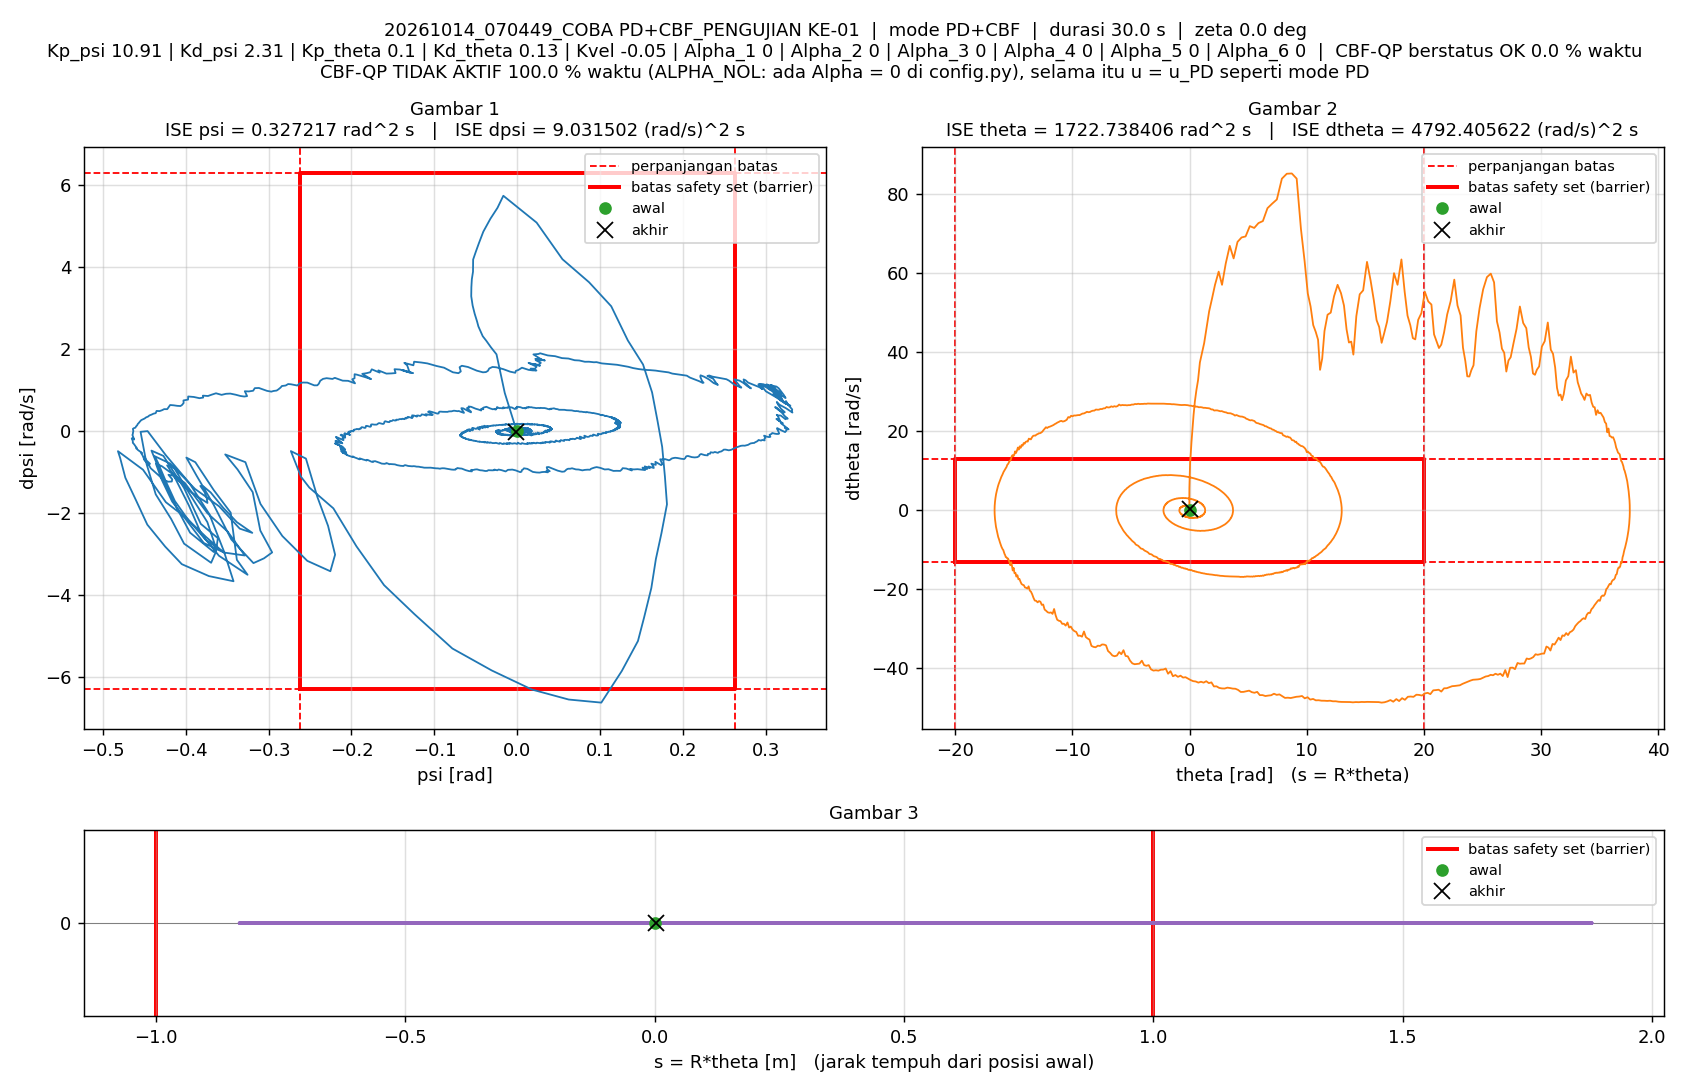

The data file committed next to this chart (first rows):
t_s, theta_rad, dtheta_rad_s, psi_rad, dpsi_rad_s, error_theta, error_dtheta, error_psi, error_dpsi, u_PD_Nm, u_Nm, status_cbf, dorong_N, ISE_theta, ISE_dtheta, ISE_psi, ISE_dpsi, Kp_psi, Kd_psi, Kp_theta, Kd_theta, Kvel, Alpha_1, Alpha_2
0.005, 0.02935, 0.07759, -0.0008029, -0.005078, -0.02935, -0.07759, 0.0008029, 0.005078, -0.007468, -0.007468, ALPHA_NOL, 25.25, 4.3080692e-06, 3.0097464e-05, 3.2230776e-09, 1.2893554e-07, 10.91, 2.31, 0.1, 0.13, -0.05, 0, 0
0.01, 0.0114, -0.2977, -0.01524, 0.93, -0.0114, 0.2977, 0.01524, -0.93, 1.945, 1.5, ALPHA_NOL, 25.25, 4.9574138e-06, 0.0004731, 1.1649961e-06, 0.004325, 10.91, 2.31, 0.1, 0.13, -0.05, 0, 0
0.015, -0.008608, -0.6609, -0.0252, 1.871, 0.008608, 0.6609, 0.0252, -1.871, 3.961, 1.5, ALPHA_NOL, 25.25, 5.3279145e-06, 0.002657, 4.3395957e-06, 0.02184, 10.91, 2.31, 0.1, 0.13, -0.05, 0, 0
0.02, -0.0186, 2.68, -0.03193, 2.044, 0.0186, -2.68, 0.03193, -2.044, 4.719, 1.5, ALPHA_NOL, 25.25, 7.0582411e-06, 0.03857, 9.435936e-06, 0.04272, 10.91, 2.31, 0.1, 0.13, -0.05, 0, 0
0.025, -0.01336, 5.606, -0.03744, 2.2, 0.01336, -5.606, 0.03744, -2.2, 5.402, 1.5, ALPHA_NOL, 25.25, 7.9506103e-06, 0.1957, 1.644286e-05, 0.06693, 10.91, 2.31, 0.1, 0.13, -0.05, 0, 0
0.03, 0.00908, 7.849, -0.04181, 2.314, -0.00908, -7.849, 0.04181, -2.314, 5.911, 1.5, ALPHA_NOL, 25.25, 8.3628629e-06, 0.5037, 2.5182852e-05, 0.0937, 10.91, 2.31, 0.1, 0.13, -0.05, 0, 0
0.035, 0.04617, 12.04, -0.04703, 2.552, -0.04617, -12.04, 0.04703, -2.552, 6.952, 1.5, ALPHA_NOL, 25.25, 1.9021045e-05, 1.229, 3.6240397e-05, 0.1263, 10.91, 2.31, 0.1, 0.13, -0.05, 0, 0
0.04, 0.09752, 14.07, -0.04859, 2.671, -0.09752, -14.07, 0.04859, -2.671, 7.48, 1.5, ALPHA_NOL, 25.25, 6.657442e-05, 2.219, 4.8046889e-05, 0.1619, 10.91, 2.31, 0.1, 0.13, -0.05, 0, 0
0.045, 0.1632, 17.21, -0.0515, 2.862, -0.1632, -17.21, 0.0515, -2.862, 8.302, 1.5, ALPHA_NOL, 25.25, 0.0001997, 3.7, 6.1310118e-05, 0.2029, 10.91, 2.31, 0.1, 0.13, -0.05, 0, 0
0.05, 0.2447, 20.46, -0.05397, 3.062, -0.2447, -20.46, 0.05397, -3.062, 9.168, 1.5, ALPHA_NOL, 25.25, 0.000499, 5.792, 7.5871481e-05, 0.2498, 10.91, 2.31, 0.1, 0.13, -0.05, 0, 0
0.055, 0.3418, 24.09, -0.05565, 3.288, -0.3418, -24.09, 0.05565, -3.288, 10.16, 1.5, ALPHA_NOL, 25.25, 0.001083, 8.695, 9.135711e-05, 0.3038, 10.91, 2.31, 0.1, 0.13, -0.05, 0, 0
0.06, 0.4552, 27.56, -0.05549, 3.507, -0.4552, -27.56, 0.05549, -3.507, 11.12, 1.5, ALPHA_NOL, 25.25, 0.002119, 12.49, 0.0001068, 0.3653, 10.91, 2.31, 0.1, 0.13, -0.05, 0, 0
0.065, 0.5827, 30.37, -0.05494, 3.7, -0.5827, -30.37, 0.05494, -3.7, 11.95, 1.5, ALPHA_NOL, 25.25, 0.003817, 17.1, 0.0001218, 0.4338, 10.91, 2.31, 0.1, 0.13, -0.05, 0, 0
0.07, 0.7254, 32.92, -0.05351, 3.887, -0.7254, -32.92, 0.05351, -3.887, 12.75, 1.5, ALPHA_NOL, 25.25, 0.006448, 22.52, 0.0001362, 0.5093, 10.91, 2.31, 0.1, 0.13, -0.05, 0, 0
0.075, 0.8825, 37.41, -0.05336, 4.183, -0.8825, -37.41, 0.05336, -4.183, 14.03, 1.5, ALPHA_NOL, 25.25, 0.01034, 29.52, 0.0001504, 0.5968, 10.91, 2.31, 0.1, 0.13, -0.05, 0, 0
0.08, 1.055, 39.77, -0.05014, 4.373, -1.055, -39.77, 0.05014, -4.373, 14.83, 1.5, ALPHA_NOL, 25.25, 0.01591, 37.43, 0.000163, 0.6925, 10.91, 2.31, 0.1, 0.13, -0.05, 0, 0
0.085, 1.247, 42.3, -0.04637, 4.584, -1.247, -42.3, 0.04637, -4.584, 15.71, 1.5, ALPHA_NOL, 25.25, 0.02369, 46.38, 0.0001737, 0.7975, 10.91, 2.31, 0.1, 0.13, -0.05, 0, 0
0.09, 1.448, 46.12, -0.04109, 4.863, -1.448, -46.12, 0.04109, -4.863, 16.93, 1.5, ALPHA_NOL, 25.25, 0.03417, 57.01, 0.0001822, 0.9158, 10.91, 2.31, 0.1, 0.13, -0.05, 0, 0
0.095, 1.674, 50.37, -0.03261, 5.176, -1.674, -50.37, 0.03261, -5.176, 18.32, 1.5, ALPHA_NOL, 25.25, 0.04819, 69.7, 0.0001875, 1.05, 10.91, 2.31, 0.1, 0.13, -0.05, 0, 0
0.1, 1.917, 53.55, -0.024, 5.444, -1.917, -53.55, 0.024, -5.444, 19.47, 1.5, ALPHA_NOL, 25.25, 0.06657, 84.04, 0.0001904, 1.198, 10.91, 2.31, 0.1, 0.13, -0.05, 0, 0
0.105, 2.173, 57.06, -0.01696, 5.739, -2.173, -57.06, 0.01696, -5.739, 20.71, 1.5, ALPHA_NOL, 0, 0.09018, 100.3, 0.0001918, 1.363, 10.91, 2.31, 0.1, 0.13, -0.05, 0, 0
0.11, 2.486, 60.4, 0.02317, 5.084, -2.486, -60.4, -0.02317, -5.084, 20.1, 1.5, ALPHA_NOL, 0, 0.1211, 118.6, 0.0001945, 1.492, 10.91, 2.31, 0.1, 0.13, -0.05, 0, 0
0.115, 2.772, 57.06, 0.05433, 4.19, -2.772, -57.06, -0.05433, -4.19, 17.97, 1.5, ALPHA_NOL, 0, 0.1595, 134.8, 0.0002092, 1.58, 10.91, 2.31, 0.1, 0.13, -0.05, 0, 0
0.12, 3.089, 62.44, 0.08639, 3.629, -3.089, -62.44, -0.08639, -3.629, 17.75, 1.5, ALPHA_NOL, 0, 0.2072, 154.3, 0.0002466, 1.646, 10.91, 2.31, 0.1, 0.13, -0.05, 0, 0
0.125, 3.432, 66.92, 0.1131, 3.044, -3.432, -66.92, -0.1131, -3.044, 17.31, 1.5, ALPHA_NOL, 0, 0.2661, 176.7, 0.0003105, 1.692, 10.91, 2.31, 0.1, 0.13, -0.05, 0, 0
0.13, 3.763, 63.74, 0.1331, 2.21, -3.763, -63.74, -0.1331, -2.21, 15.22, 1.5, ALPHA_NOL, 0, 0.3369, 197, 0.0003991, 1.716, 10.91, 2.31, 0.1, 0.13, -0.05, 0, 0
0.135, 4.095, 67.92, 0.1515, 1.623, -4.095, -67.92, -0.1515, -1.623, 14.64, 1.5, ALPHA_NOL, 0, 0.4207, 220.1, 0.0005138, 1.729, 10.91, 2.31, 0.1, 0.13, -0.05, 0, 0
0.14, 4.443, 69.05, 0.1623, 0.9426, -4.443, -69.05, -0.1623, -0.9426, 13.37, 1.5, ALPHA_NOL, 0, 0.5194, 244, 0.0006456, 1.734, 10.91, 2.31, 0.1, 0.13, -0.05, 0, 0
0.145, 4.785, 69.3, 0.1689, 0.2452, -4.785, -69.3, -0.1689, -0.2452, 11.9, 1.5, ALPHA_NOL, 0, 0.6339, 268, 0.0007883, 1.734, 10.91, 2.31, 0.1, 0.13, -0.05, 0, 0
0.15, 5.146, 71.91, 0.1745, -0.3852, -5.146, -71.91, -0.1745, 0.3852, 10.88, 1.5, ALPHA_NOL, 0, 0.7664, 293.8, 0.0009405, 1.735, 10.91, 2.31, 0.1, 0.13, -0.05, 0, 0
0.155, 5.523, 71.45, 0.1778, -1.111, -5.523, -71.45, -0.1778, 1.111, 9.214, 1.5, ALPHA_NOL, 0, 0.9188, 319.4, 0.001099, 1.741, 10.91, 2.31, 0.1, 0.13, -0.05, 0, 0
0.16, 5.884, 72.68, 0.1803, -1.787, -5.884, -72.68, -0.1803, 1.787, 7.877, 1.5, ALPHA_NOL, 0, 1.092, 345.8, 0.001261, 1.757, 10.91, 2.31, 0.1, 0.13, -0.05, 0, 0
0.165, 6.261, 73.19, 0.1736, -2.496, -6.261, -73.19, -0.1736, 2.496, 6.27, 1.5, ALPHA_NOL, 0, 1.288, 372.6, 0.001412, 1.788, 10.91, 2.31, 0.1, 0.13, -0.05, 0, 0
0.17, 6.652, 76.45, 0.1669, -3.124, -6.652, -76.45, -0.1669, 3.124, 5.209, 1.5, ALPHA_NOL, 0, 1.509, 401.8, 0.001551, 1.837, 10.91, 2.31, 0.1, 0.13, -0.05, 0, 0
0.175, 7.053, 77.6, 0.1614, -3.829, -7.053, -77.6, -0.1614, 3.829, 3.709, 1.5, ALPHA_NOL, 0, 1.758, 431.9, 0.001681, 1.91, 10.91, 2.31, 0.1, 0.13, -0.05, 0, 0
0.18, 7.454, 78.66, 0.1527, -4.548, -7.454, -78.66, -0.1527, 4.548, 2.13, 1.5, ALPHA_NOL, 0, 2.036, 462.8, 0.001798, 2.014, 10.91, 2.31, 0.1, 0.13, -0.05, 0, 0
0.185, 7.883, 83.92, 0.1453, -5.121, -7.883, -83.92, -0.1453, 5.121, 1.453, 1.453, ALPHA_NOL, 0, 2.347, 498, 0.001903, 2.145, 10.91, 2.31, 0.1, 0.13, -0.05, 0, 0
0.19, 8.302, 85.17, 0.1259, -5.852, -8.302, -85.17, -0.1259, 5.852, -0.2418, -0.2418, ALPHA_NOL, 0, 2.691, 534.3, 0.001983, 2.316, 10.91, 2.31, 0.1, 0.13, -0.05, 0, 0
0.195, 8.73, 85.24, 0.1011, -6.624, -8.73, -85.24, -0.1011, 6.624, -2.243, -1.5, ALPHA_NOL, 0, 3.072, 570.6, 0.002034, 2.535, 10.91, 2.31, 0.1, 0.13, -0.05, 0, 0
0.2, 9.146, 83.93, 0.06182, -6.549, -9.146, -83.93, -0.06182, 6.549, -2.627, -1.5, ALPHA_NOL, 0, 3.491, 605.9, 0.002053, 2.75, 10.91, 2.31, 0.1, 0.13, -0.05, 0, 0
0.205, 9.511, 71.18, 0.01763, -6.306, -9.511, -71.18, -0.01763, 6.306, -4.17, -1.5, ALPHA_NOL, 0, 3.943, 631.2, 0.002054, 2.949, 10.91, 2.31, 0.1, 0.13, -0.05, 0, 0
0.21, 9.824, 63.03, -0.03091, -5.84, -9.824, -63.03, 0.03091, 5.84, -4.65, -1.5, ALPHA_NOL, 0, 4.425, 651.1, 0.002059, 3.119, 10.91, 2.31, 0.1, 0.13, -0.05, 0, 0
0.215, 10.1, 54.87, -0.07834, -5.304, -10.1, -54.87, 0.07834, 5.304, -4.966, -1.5, ALPHA_NOL, 0, 4.935, 666.1, 0.00209, 3.26, 10.91, 2.31, 0.1, 0.13, -0.05, 0, 0
0.22, 10.33, 51.61, -0.1241, -4.466, -10.33, -51.61, 0.1241, 4.466, -3.927, -1.5, ALPHA_NOL, 0, 5.469, 679.4, 0.002167, 3.36, 10.91, 2.31, 0.1, 0.13, -0.05, 0, 0
0.225, 10.56, 46.86, -0.1607, -3.759, -10.56, -46.86, 0.1607, 3.759, -3.288, -1.5, ALPHA_NOL, 0, 6.026, 690.4, 0.002296, 3.43, 10.91, 2.31, 0.1, 0.13, -0.05, 0, 0
0.23, 10.77, 45.15, -0.194, -2.812, -10.77, -45.15, 0.194, 2.812, -1.665, -1.5, ALPHA_NOL, 0, 6.607, 700.6, 0.002484, 3.47, 10.91, 2.31, 0.1, 0.13, -0.05, 0, 0
0.235, 10.97, 43.17, -0.2218, -1.885, -10.97, -43.17, 0.2218, 1.885, -0.0655, -0.0655, ALPHA_NOL, 0, 7.208, 709.9, 0.00273, 3.488, 10.91, 2.31, 0.1, 0.13, -0.05, 0, 0
0.24, 11.14, 35.54, -0.2508, -1.379, -11.14, -35.54, 0.2508, 1.379, -0.1875, -0.1875, ALPHA_NOL, 0, 7.829, 716.2, 0.003045, 3.497, 10.91, 2.31, 0.1, 0.13, -0.05, 0, 0
0.245, 11.33, 38.42, -0.2608, -1.118, -11.33, -38.42, 0.2608, 1.118, 0.7008, 0.7008, ALPHA_NOL, 0, 8.471, 723.6, 0.003385, 3.503, 10.91, 2.31, 0.1, 0.13, -0.05, 0, 0
0.25, 11.52, 45.37, -0.2731, -0.4888, -11.52, -45.37, 0.2731, 0.4888, 2.941, 1.5, ALPHA_NOL, 0, 9.134, 733.9, 0.003757, 3.505, 10.91, 2.31, 0.1, 0.13, -0.05, 0, 0
0.255, 11.78, 49.49, -0.2549, -0.6716, -11.78, -49.49, 0.2549, 0.6716, 3.28, 1.5, ALPHA_NOL, 0, 9.829, 746.2, 0.004082, 3.507, 10.91, 2.31, 0.1, 0.13, -0.05, 0, 0
0.26, 12.05, 50.02, -0.2411, -1.606, -12.05, -50.02, 0.2411, 1.606, 1.367, 1.367, ALPHA_NOL, 0, 10.56, 758.7, 0.004373, 3.52, 10.91, 2.31, 0.1, 0.13, -0.05, 0, 0
0.265, 12.34, 54.19, -0.2282, -2.314, -12.34, -54.19, 0.2282, 2.314, 0.4436, 0.4436, ALPHA_NOL, 0, 11.32, 773.3, 0.004633, 3.546, 10.91, 2.31, 0.1, 0.13, -0.05, 0, 0
0.27, 12.64, 57.06, -0.2197, -3.015, -12.64, -57.06, 0.2197, 3.015, -0.6802, -0.6802, ALPHA_NOL, 0, 12.12, 789.6, 0.004875, 3.592, 10.91, 2.31, 0.1, 0.13, -0.05, 0, 0
0.275, 12.93, 54.93, -0.2254, -3.42, -12.93, -54.93, 0.2254, 3.42, -1.924, -1.5, ALPHA_NOL, 0, 12.95, 804.7, 0.005129, 3.65, 10.91, 2.31, 0.1, 0.13, -0.05, 0, 0
0.28, 13.18, 51.82, -0.2532, -3.166, -13.18, -51.82, 0.2532, 3.166, -2.021, -1.5, ALPHA_NOL, 0, 13.82, 818.1, 0.00545, 3.7, 10.91, 2.31, 0.1, 0.13, -0.05, 0, 0
0.285, 13.41, 45.78, -0.2833, -2.561, -13.41, -45.78, 0.2833, 2.561, -1.715, -1.5, ALPHA_NOL, 0, 14.72, 828.6, 0.005851, 3.733, 10.91, 2.31, 0.1, 0.13, -0.05, 0, 0
0.29, 13.61, 42.46, -0.3097, -1.779, -13.61, -42.46, 0.3097, 1.779, -0.6071, -0.6071, ALPHA_NOL, 0, 15.64, 837.6, 0.00633, 3.749, 10.91, 2.31, 0.1, 0.13, -0.05, 0, 0
0.295, 13.81, 42.7, -0.3279, -0.7586, -13.81, -42.7, 0.3279, 0.7586, 1.602, 1.5, ALPHA_NOL, 0, 16.6, 846.7, 0.006868, 3.752, 10.91, 2.31, 0.1, 0.13, -0.05, 0, 0
0.3, 13.99, 39.4, -0.3522, -0.57, -13.99, -39.4, 0.3522, 0.57, 1.361, 1.361, ALPHA_NOL, 0, 17.58, 854.5, 0.007488, 3.754, 10.91, 2.31, 0.1, 0.13, -0.05, 0, 0
... 5,940 more rows
